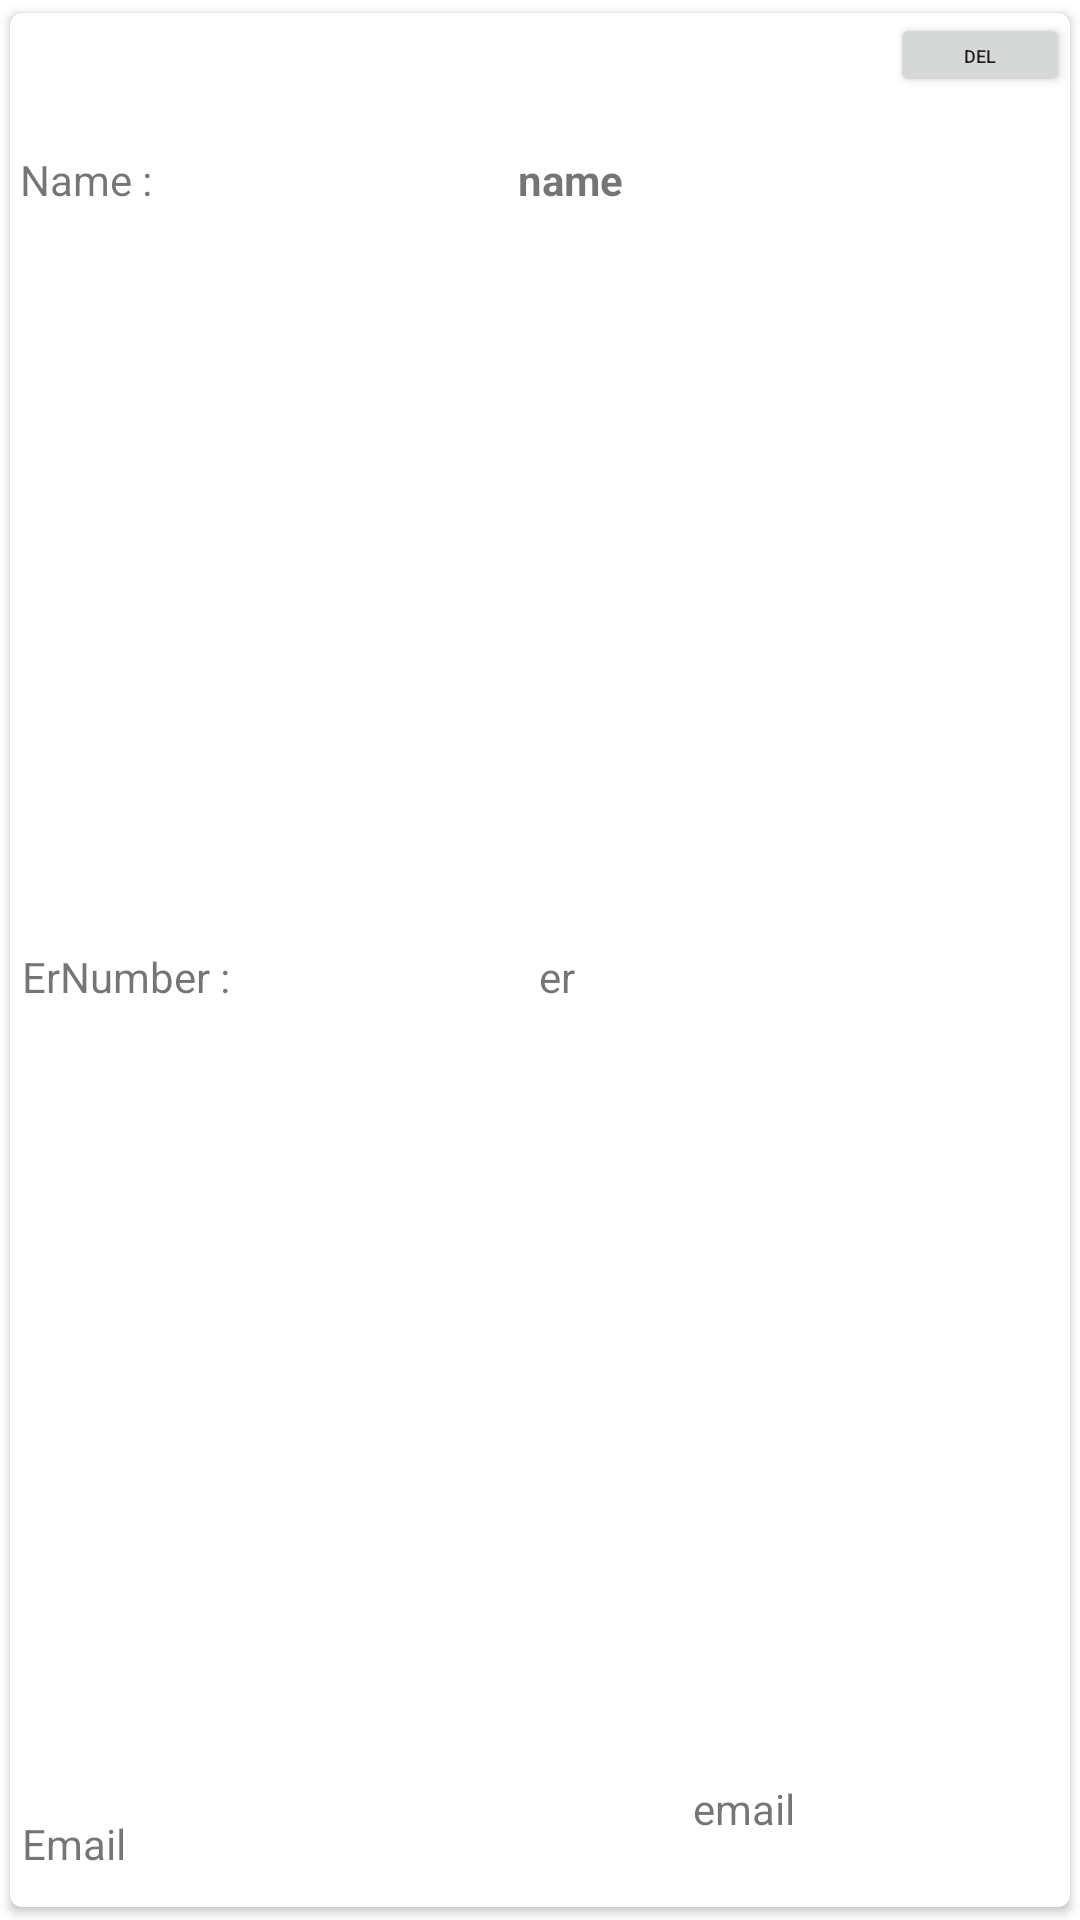

Write the Android layout XML for this screen, with the resource values it uses.
<!-- AndroidManifest.xml: application theme Theme.AddInfo -->
<!-- res/layout/row.xml -->
<?xml version="1.0" encoding="utf-8"?>
<androidx.cardview.widget.CardView xmlns:android="http://schemas.android.com/apk/res/android"
    xmlns:app="http://schemas.android.com/apk/res-auto"
    xmlns:tools="http://schemas.android.com/tools"
    android:layout_width="match_parent"
    android:layout_height="80dp"
    android:elevation="40dp"
    app:cardCornerRadius="4dp"
    app:cardUseCompatPadding="true">


    <androidx.constraintlayout.widget.ConstraintLayout
        android:layout_width="match_parent"
        android:layout_height="match_parent">

        <TextView
            android:id="@+id/name"
            android:layout_width="wrap_content"
            android:layout_height="wrap_content"
            android:text="name"
            android:textSize="14sp"
            android:textStyle="bold"
            app:layout_constraintBottom_toBottomOf="parent"
            app:layout_constraintEnd_toEndOf="parent"
            app:layout_constraintHorizontal_bias="0.532"
            app:layout_constraintStart_toStartOf="parent"
            app:layout_constraintTop_toTopOf="parent"
            app:layout_constraintVertical_bias="0.075" />

        <TextView
            android:id="@+id/er"
            android:layout_width="wrap_content"
            android:layout_height="wrap_content"
            android:text="er"
            app:layout_constraintBottom_toBottomOf="parent"
            app:layout_constraintEnd_toEndOf="parent"
            app:layout_constraintHorizontal_bias="0.384"
            app:layout_constraintStart_toEndOf="@+id/textView7"
            app:layout_constraintTop_toTopOf="parent"
            app:layout_constraintVertical_bias="0.509" />

        <TextView
            android:id="@+id/mail"
            android:layout_width="wrap_content"
            android:layout_height="wrap_content"
            android:layout_marginEnd="88dp"
            android:text="email"
            app:layout_constraintBottom_toBottomOf="parent"
            app:layout_constraintEnd_toEndOf="parent"
            app:layout_constraintHorizontal_bias="0.981"
            app:layout_constraintStart_toEndOf="@+id/textView"
            app:layout_constraintTop_toTopOf="parent"
            app:layout_constraintVertical_bias="0.962" />

        <TextView
            android:id="@+id/textView7"
            android:layout_width="wrap_content"
            android:layout_height="wrap_content"
            android:layout_marginStart="4dp"
            android:text="ErNumber :"
            app:layout_constraintBottom_toBottomOf="parent"
            app:layout_constraintStart_toStartOf="parent"
            app:layout_constraintTop_toTopOf="parent"
            app:layout_constraintVertical_bias="0.509" />

        <TextView
            android:id="@+id/textView9"
            android:layout_width="wrap_content"
            android:layout_height="wrap_content"
            android:text="Name :"
            app:layout_constraintBottom_toBottomOf="parent"
            app:layout_constraintEnd_toStartOf="@+id/name"
            app:layout_constraintHorizontal_bias="0.026"
            app:layout_constraintStart_toStartOf="parent"
            app:layout_constraintTop_toTopOf="parent"
            app:layout_constraintVertical_bias="0.075" />

        <TextView
            android:id="@+id/textView"
            android:layout_width="wrap_content"
            android:layout_height="wrap_content"
            android:layout_marginStart="4dp"
            android:text="Email"
            app:layout_constraintBottom_toBottomOf="parent"
            app:layout_constraintStart_toStartOf="parent"
            app:layout_constraintTop_toTopOf="parent"
            app:layout_constraintVertical_bias="0.981" />

        <Button
            android:id="@+id/button"
            android:layout_width="60dp"
            android:layout_height="28dp"
            android:text="Del"
            android:textSize="6sp"
            app:layout_constraintEnd_toEndOf="parent"
            app:layout_constraintTop_toTopOf="parent" />
    </androidx.constraintlayout.widget.ConstraintLayout>
</androidx.cardview.widget.CardView>
<!-- resources referenced by this layout -->
<resources>
  <style name="Theme.AddInfo" parent="Theme.MaterialComponents.Light.DarkActionBar">
          
          <item name="colorPrimary">@android:color/holo_orange_light</item>
          <item name="colorPrimaryVariant">@color/black</item>
          <item name="colorOnPrimary">@color/white</item>
          
          <item name="colorSecondary">@color/teal_200</item>
          <item name="colorSecondaryVariant">@color/teal_700</item>
          <item name="colorOnSecondary">@color/black</item>
          
          <item name="android:statusBarColor" tools:targetApi="l">?attr/colorPrimaryVariant</item>
          
      </style>
  <!-- not gathered from this repository: default colours our renderer supplied (Android Studio template values) -->
  <color name="teal_200">#FF03DAC5</color>
  <color name="teal_700">#FF018786</color>
  <color name="black">#FF000000</color>
  <color name="white">#FFFFFFFF</color>
</resources>
